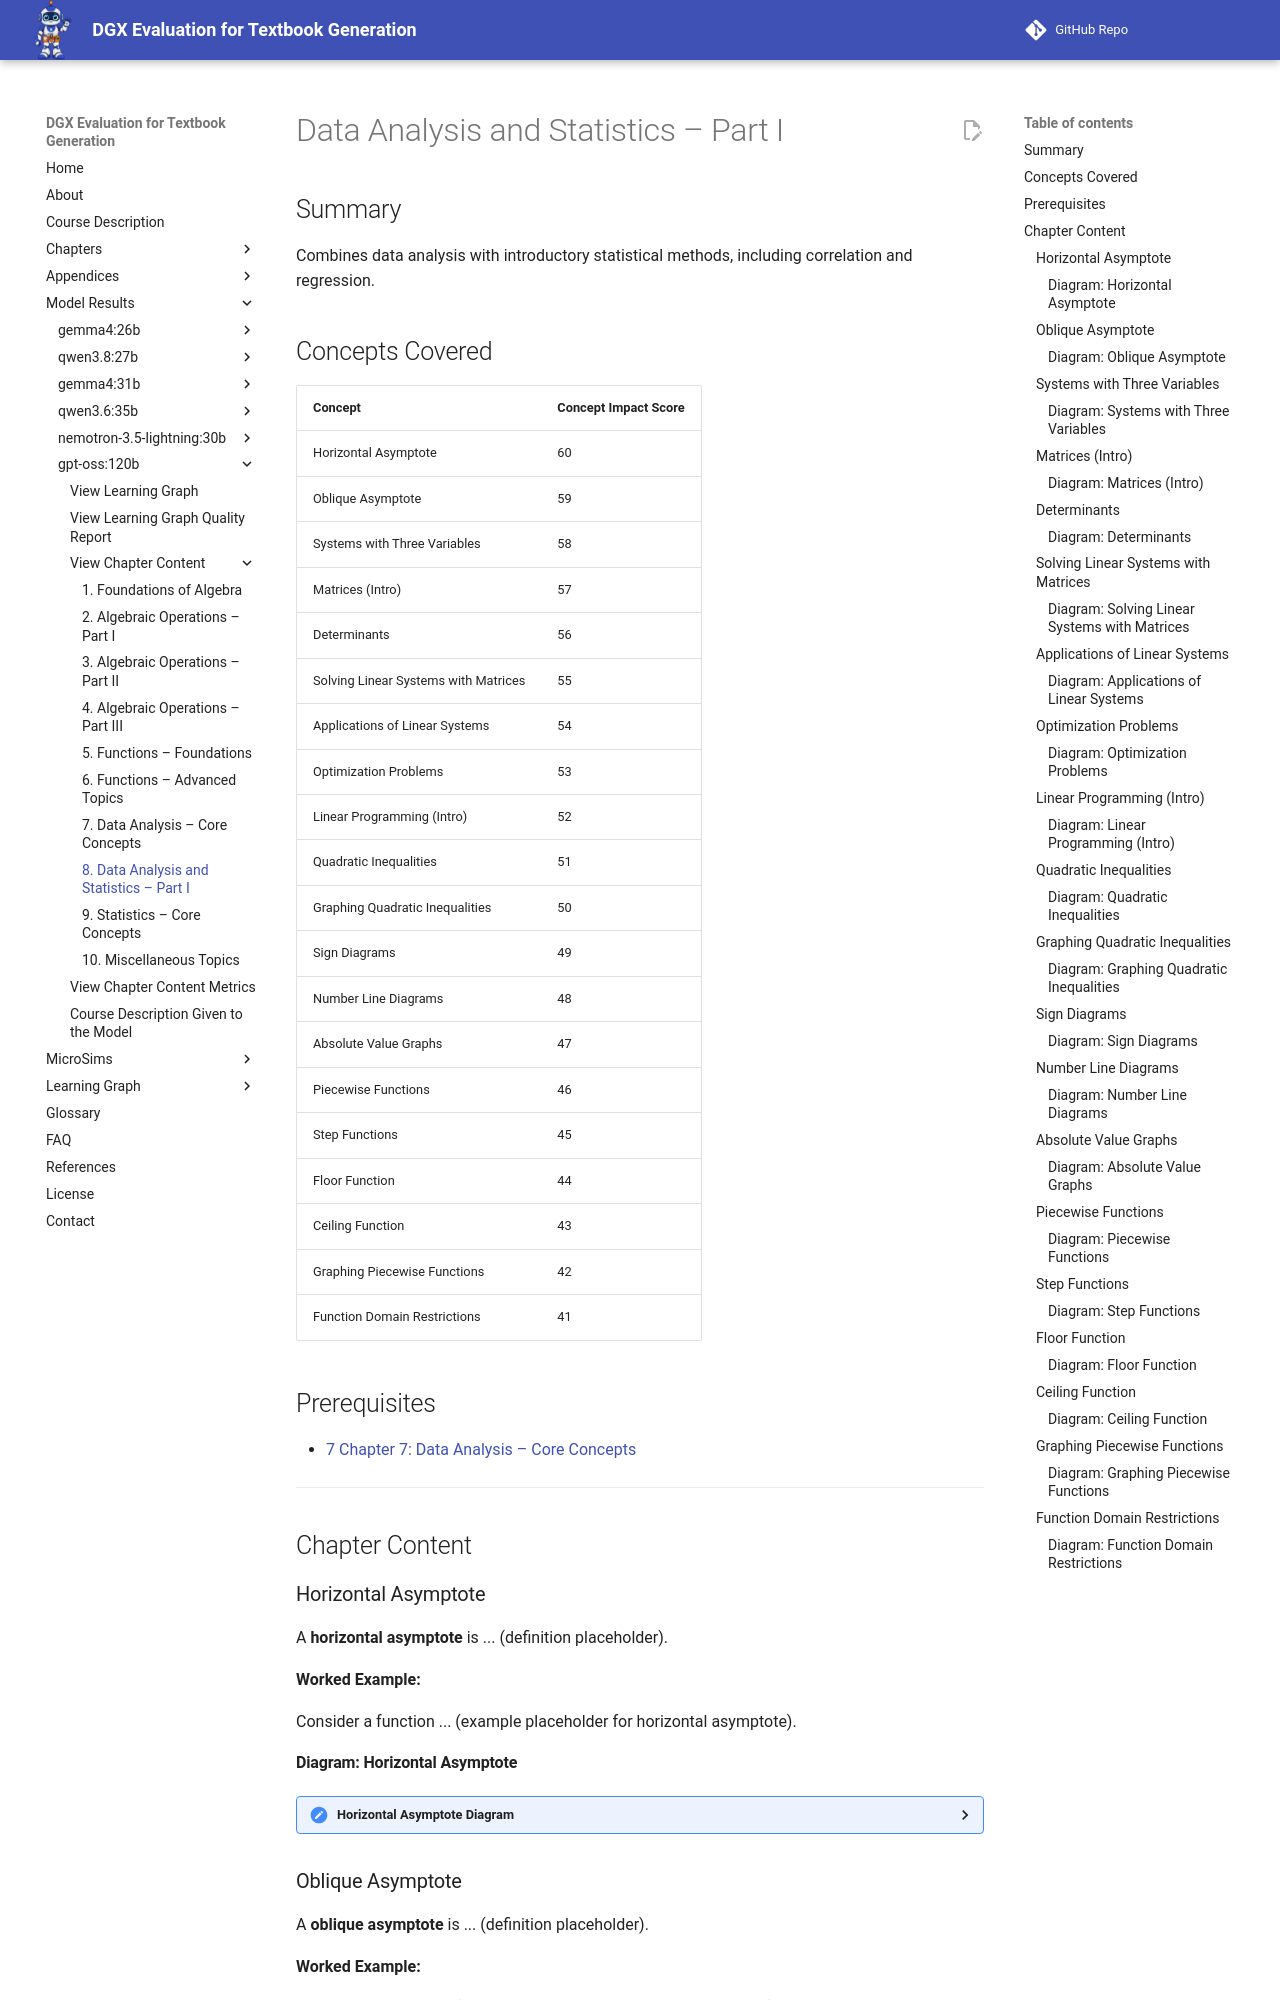

repository: dmccreary/dgx-eval · page: models/gpt-oss-120b/chapters/08-data-analysis-and-statistics-part-i/index.html · generator: mkdocs

---
title: "Data Analysis and Statistics – Part I"
description: "Combines data analysis with introductory statistical methods, including correlation and regression."
generated_by: claude skill chapter-content-generator
date: "2026-10-10 19:36:38"
version: 1.11
---

# Data Analysis and Statistics – Part I

## Summary

Combines data analysis with introductory statistical methods, including correlation and regression.

## Concepts Covered

| Concept | Concept Impact Score |
|---------|----------------------|
| Horizontal Asymptote | 60 |
| Oblique Asymptote | 59 |
| Systems with Three Variables | 58 |
| Matrices (Intro) | 57 |
| Determinants | 56 |
| Solving Linear Systems with Matrices | 55 |
| Applications of Linear Systems | 54 |
| Optimization Problems | 53 |
| Linear Programming (Intro) | 52 |
| Quadratic Inequalities | 51 |
| Graphing Quadratic Inequalities | 50 |
| Sign Diagrams | 49 |
| Number Line Diagrams | 48 |
| Absolute Value Graphs | 47 |
| Piecewise Functions | 46 |
| Step Functions | 45 |
| Floor Function | 44 |
| Ceiling Function | 43 |
| Graphing Piecewise Functions | 42 |
| Function Domain Restrictions | 41 |

## Prerequisites

- [7 Chapter 7: Data Analysis – Core Concepts](../07-data-analysis-core-concepts/index.md)

---

## Chapter Content

### Horizontal Asymptote

A **horizontal asymptote** is ... (definition placeholder).

**Worked Example:**

Consider a function ... (example placeholder for horizontal asymptote).

#### Diagram: Horizontal Asymptote

<details markdown="1">
<summary>Horizontal Asymptote Diagram</summary>
Type: diagram
**sim-id:** horizontal-asymptote
**Library:** mermaid
**Status:** Specified
**Bloom Level:** Understand
**Bloom Verb:** Identify
**Learning Objective:** The learner will identify the horizontal asymptote.

**Prerequisites:** (list relevant prerequisites)
**Evidence of Mastery:** Student correctly identifies the concept in the diagram.
**Misconceptions:** (common misconceptions)
**Instructional Rationale:** Visual representation aids understanding.
**Content:** A mermaid diagram illustrating the concept.
**Provenance:** Generated for this chapter.
**Rules:** N/A
**Learner Activity:** Observe the diagram and answer the question.
**Feedback:** Provide correct answer and hint if needed.
**Starting State:** Diagram displayed with example.
**Chapter Anchors:** Horizontal Asymptote definition and example.
</details>

### Oblique Asymptote

A **oblique asymptote** is ... (definition placeholder).

**Worked Example:**

Consider a function ... (example placeholder for oblique asymptote).

#### Diagram: Oblique Asymptote

<details markdown="1">
<summary>Oblique Asymptote Diagram</summary>
Type: diagram
**sim-id:** oblique-asymptote
**Library:** mermaid
**Status:** Specified
**Bloom Level:** Understand
**Bloom Verb:** Identify
**Learning Objective:** The learner will identify the oblique asymptote.

**Prerequisites:** (list relevant prerequisites)
**Evidence of Mastery:** Student correctly identifies the concept in the diagram.
**Misconceptions:** (common misconceptions)
**Instructional Rationale:** Visual representation aids understanding.
**Content:** A mermaid diagram illustrating the concept.
**Provenance:** Generated for this chapter.
**Rules:** N/A
**Learner Activity:** Observe the diagram and answer the question.
**Feedback:** Provide correct answer and hint if needed.
**Starting State:** Diagram displayed with example.
**Chapter Anchors:** Oblique Asymptote definition and example.
</details>

### Systems with Three Variables

A **systems with three variables** is ... (definition placeholder).

**Worked Example:**

Consider a function ... (example placeholder for systems with three variables).

#### Diagram: Systems with Three Variables

<details markdown="1">
<summary>Systems with Three Variables Diagram</summary>
Type: diagram
**sim-id:** systems-with-three-variables
**Library:** mermaid
**Status:** Specified
**Bloom Level:** Understand
**Bloom Verb:** Identify
**Learning Objective:** The learner will identify the systems with three variables.

**Prerequisites:** (list relevant prerequisites)
**Evidence of Mastery:** Student correctly identifies the concept in the diagram.
**Misconceptions:** (common misconceptions)
**Instructional Rationale:** Visual representation aids understanding.
**Content:** A mermaid diagram illustrating the concept.
**Provenance:** Generated for this chapter.
**Rules:** N/A
**Learner Activity:** Observe the diagram and answer the question.
**Feedback:** Provide correct answer and hint if needed.
**Starting State:** Diagram displayed with example.
**Chapter Anchors:** Systems with Three Variables definition and example.
</details>

### Matrices (Intro)

A **matrices (intro)** is ... (definition placeholder).

**Worked Example:**

Consider a function ... (example placeholder for matrices (intro)).

#### Diagram: Matrices (Intro)

<details markdown="1">
<summary>Matrices (Intro) Diagram</summary>
Type: diagram
**sim-id:** matrices-intro
**Library:** mermaid
**Status:** Specified
**Bloom Level:** Understand
**Bloom Verb:** Identify
**Learning Objective:** The learner will identify the matrices (intro).

**Prerequisites:** (list relevant prerequisites)
**Evidence of Mastery:** Student correctly identifies the concept in the diagram.
**Misconceptions:** (common misconceptions)
**Instructional Rationale:** Visual representation aids understanding.
**Content:** A mermaid diagram illustrating the concept.
**Provenance:** Generated for this chapter.
**Rules:** N/A
**Learner Activity:** Observe the diagram and answer the question.
**Feedback:** Provide correct answer and hint if needed.
**Starting State:** Diagram displayed with example.
**Chapter Anchors:** Matrices (Intro) definition and example.
</details>

### Determinants

A **determinants** is ... (definition placeholder).

**Worked Example:**

Consider a function ... (example placeholder for determinants).
